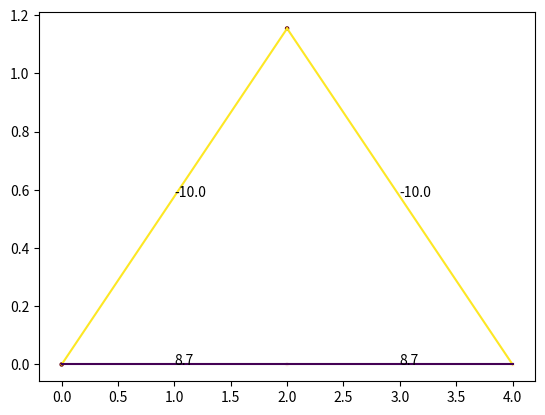

Here is the Python script that generated this plot: (Note: this script raises an exception after producing the figure.)
import numpy as np
from numpy import linalg
import matplotlib.pyplot as plt
N=500

def rgba_to_hex(rgba):
    r = int(rgba[0] * 255)
    g = int(rgba[1] * 255)
    b = int(rgba[2] * 255)
    a = int(rgba[3] * 255)
    hex_code = "#{:02x}{:02x}{:02x}{:02x}".format(r, g, b, a)
    return hex_code

class joint:
    def __init__(self,pos,type=0,ext_F=[0,0]) -> None:
        self.pos=pos
        self.type=type#0为一般，1为支座约束，2为铰链约束
        self.F=[]
        self.ext_F=ext_F

joints=[joint([0,0],1),joint([4,0],2),joint([2,2/np.sqrt(3)]),joint([2,0],ext_F=[0,-10])]
num=len(joints)
pos=np.array([[0,0],[4,0],[2,2/np.sqrt(3)],[2,0]])
pos2=pos/5+0.1#可视化的位置
pos2[:,1]+=0.3
Adj=np.array([[0,2],[0,3],[1,2],[1,3],[2,3]])

#cur用于控制其他约束力
cur=num
A=np.zeros((2*num,2*num))
B=np.zeros(2*num)

for j in range(num):
    eqa1,eqa2=np.zeros(2*num),np.zeros(2*num)
    for i in range(len(Adj)):
        if(j in Adj[i]):
            index=Adj[i][1] if Adj[i][0]==j else Adj[i][0]
            tmp=pos[index]-pos[j]
            dir=tmp/(tmp.dot(tmp)**0.5)
            eqa1[i]=dir[0]#x方向
            eqa2[i]=dir[1]#y方向
    if(joints[j].type==1):
        eqa2[cur+1]=1
        cur+=1
    if(joints[j].type==2):
        eqa1[cur+1]=1
        eqa2[cur+2]=1
        cur+=2
    A[2*j,:]=eqa1
    A[2*j+1,:]=eqa2
    obj=joints[j]
    if(obj!=[0,0]):
        B[2*j]=-obj.ext_F[0]
        B[2*j+1]=-obj.ext_F[1]
        
ans=linalg.solve(A,B)

x = pos[Adj[:,0]]
y = pos[Adj[:,1]]

data =np.array([abs(i) for i in ans[:num]])

# 选择一个colormap
cmap = plt.cm.get_cmap('viridis')

# 对数据进行归一化，将值映射到[0, 1]的区间
normalized_data = (data - data.min()) / (data.max() - data.min())

# 将归一化后的数据传入colormap中，得到对应的颜色数组
colors = cmap(normalized_data)

plt.scatter(np.array(pos)[:,0],np.array(pos)[:,1], c=[abs(i) for i in ans[:num]],cmap="Reds", s=5)

for i in range(len(x)):
    plt.plot([x[i][0],y[i][0]],[x[i][1],y[i][1]],color=rgba_to_hex(colors[i]))
    plt.annotate(str(round(ans[i],1)),[(x[i][0]+y[i][0])/2,(x[i][1]+y[i][1])/2])
plt.xlim(-0.5,4.5)
plt.ylim(-0.5,2.3)
plt.colorbar()
plt.show()